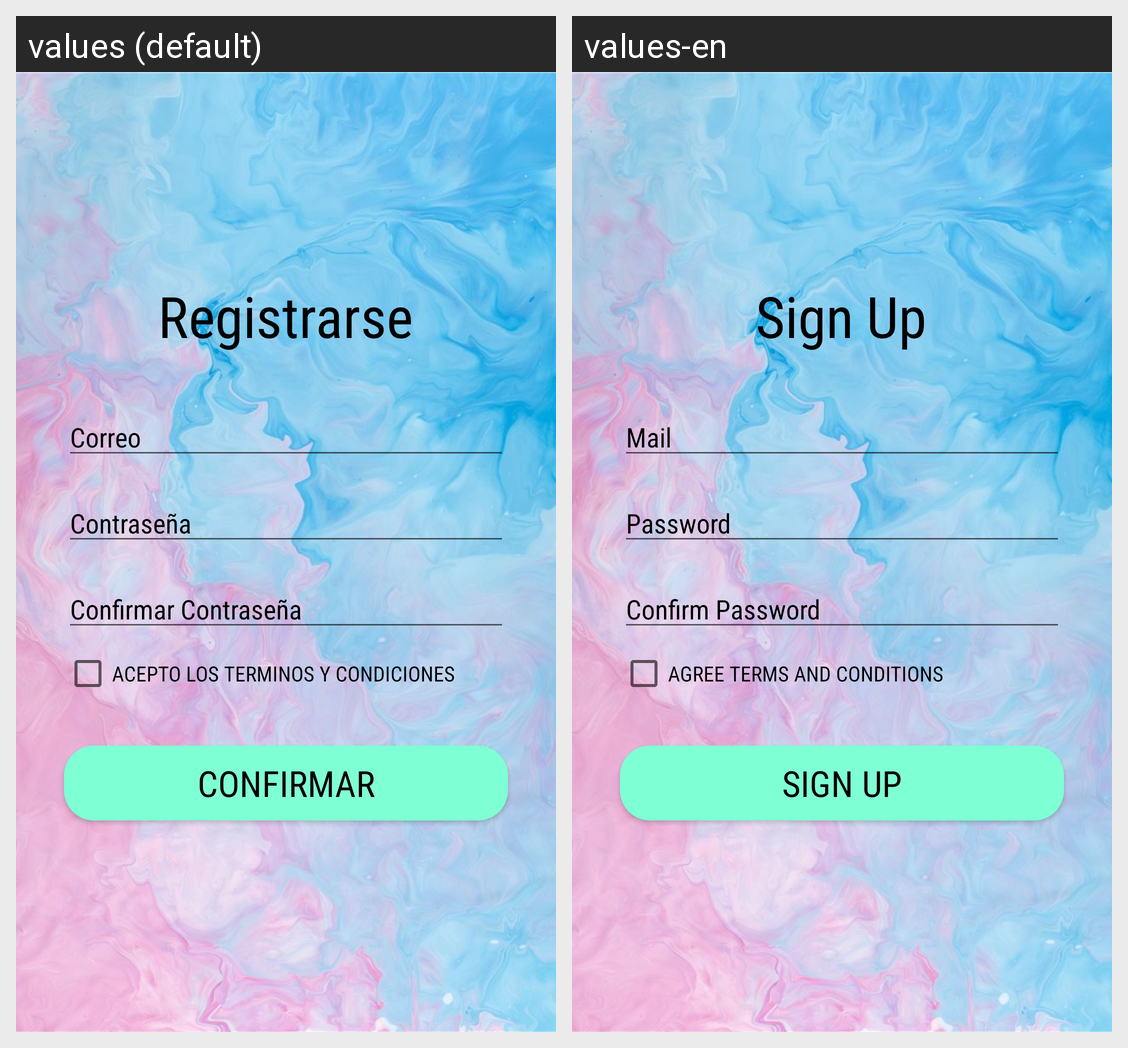

Here is an Android app screen in its default locale and in the app's own translations. Write out the translated-string differences for the strings that appear on this screen.
Android screen res/layout/activity_register.xml rendered under 2 locales, left to right: values (default), values-en. Device: Nexus 5 (rendered at 1080×1920; each locale shown at half size, 540×960, under a caption strip naming it); theme AppTheme.
Strings drawn on this screen, with the default value and each locale's value (text and hints the layout hard-codes, and strings that could not be matched under every locale, appear in the picture but are not listed):

register
  values: Registrarse
  values-en: Sign Up

email
  values: Correo
  values-en: Mail

password
  values: Contraseña
  values-en: Password

confirmPassword
  values: Confirmar Contraseña
  values-en: Confirm Password

acepto_los_terminos_y_condiciones
  values: ACEPTO LOS TERMINOS Y CONDICIONES
  values-en: AGREE TERMS AND CONDITIONS

confirm
  values: Confirmar
  values-en: Sign up
